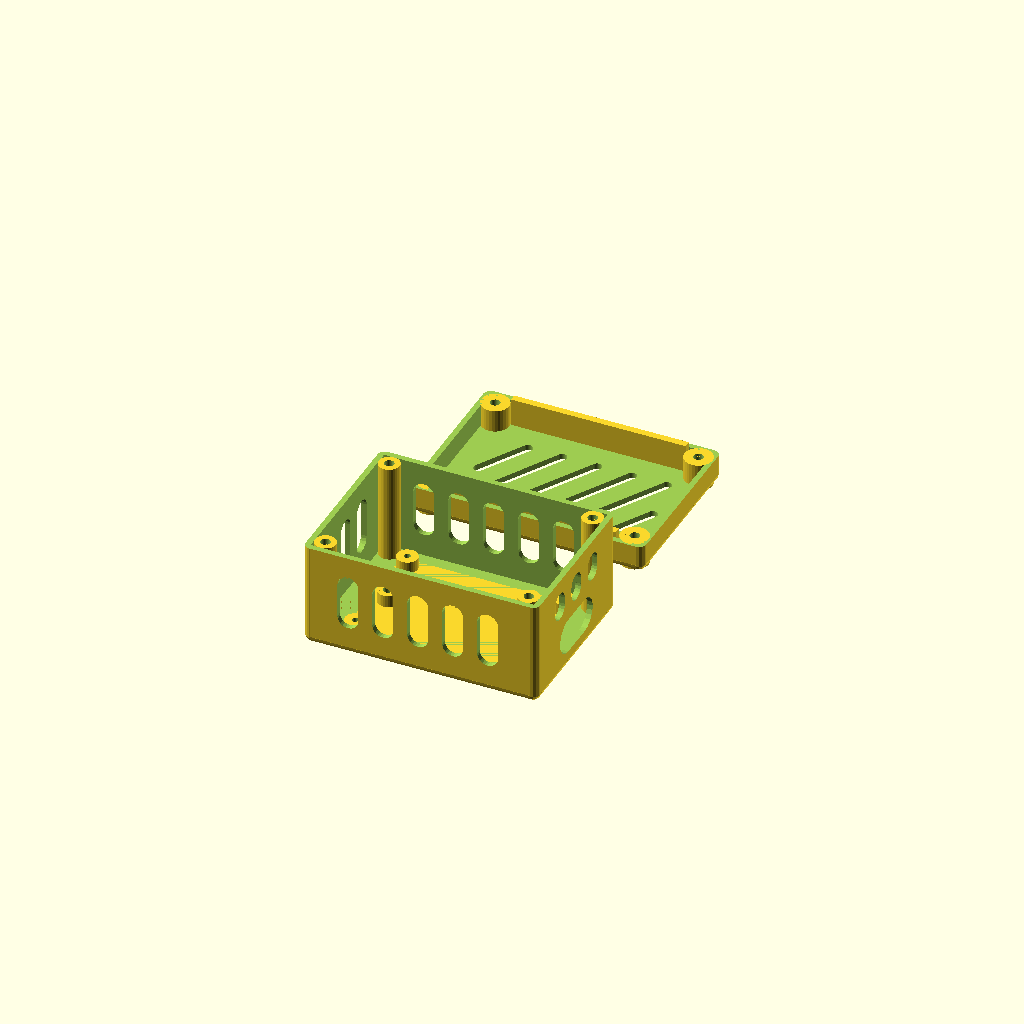
Cell 1: the model at its default parameters.
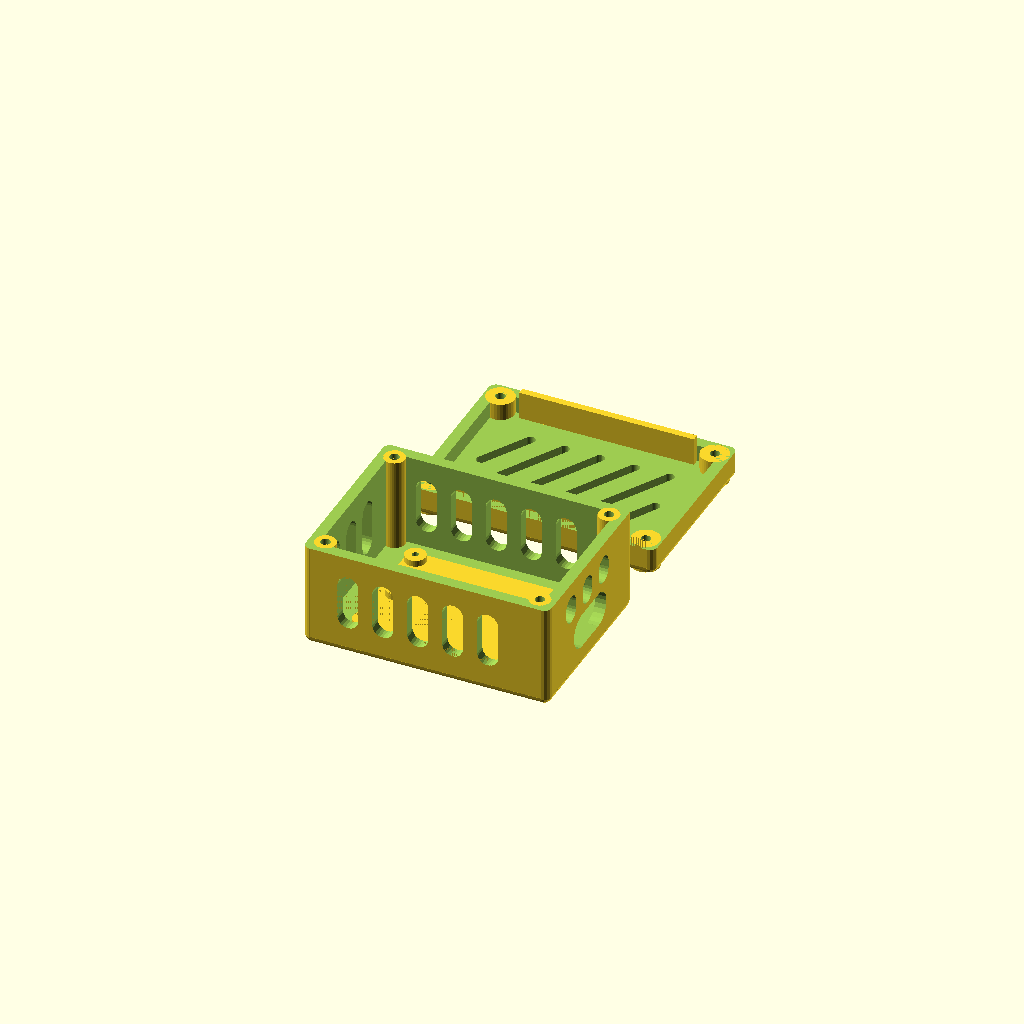
Cell 2: the same model with wall = 3.2.
All cells are drawn from one camera (rotation 55°, 0°, 25°, orthographic, colour scheme Cornfield), so only the parameter changes between them.
The OpenSCAD source (printer_room_monitor/enclosure/sensor2.scad):
wall = 1.6;

m2 = 1.9;
m3 = 2.76;

proto = [50.8, 38.1, wall]; // electrocookie mini
inner_dims = [64,45];

case(30);
translate([0, inner_dims.y + 20, 0]) cover(8);


module cover(height) {
    difference() {
        union() {
            difference() {
                rcube([inner_dims.x + 2*wall, inner_dims.y + 2*wall, height+5], 2);
                translate([-0.01, -0.01, height]) cube([inner_dims.x + 2*wall+1, inner_dims.y + 2*wall+1, height]);
                translate([wall, wall, wall]) cube([inner_dims.x, inner_dims.y, height]);

                // cutouts for screws
                translate([4.5,4.5,0]) cylinder(d=6, h=height);
                translate([inner_dims.x+2*wall-4.5,4.5,0]) cylinder(d=6, h=height);
                translate([inner_dims.x+2*wall-4.5,inner_dims.y+2*wall-4.5,0]) cylinder(d=6, h=height);
                translate([4.5,inner_dims.y+2*wall-4.5,0]) cylinder(d=6, h=height);
            }
            
            // screws for the cover
            translate([4.5,4.5,0]) post(8, m3, height, height);
            translate([inner_dims.x+2*wall-4.5,4.5,0]) post(8, m3, height, height);
            translate([inner_dims.x+2*wall-4.5,inner_dims.y+2*wall-4.5,0]) post(8, m3, height, height);
            translate([4.5,inner_dims.y+2*wall-4.5,0]) post(8, m3, height, height);  
            
            // alignment tabs
            translate([wall+(inner_dims.x-50)/2,wall,wall]) cube([50,2,height]);
            translate([wall+(inner_dims.x-50)/2,inner_dims.y+wall-2,wall]) cube([50,2,height]);
        }
        
        // screw head opening
        head=[6,2.6];
        $fn=32;
        translate([4.5,4.5,-0.01]) cylinder(d=head.x,h=head.y);
        translate([inner_dims.x+2*wall-4.5,4.5,-0.01]) cylinder(d=head.x,h=head.y);
        translate([inner_dims.x+2*wall-4.5,inner_dims.y+2*wall-4.5,-0.01]) cylinder(d=head.x,h=head.y);
        translate([4.5,inner_dims.y+2*wall-4.5,-0.01]) cylinder(d=head.x,h=head.y);

        // breathing slits
        dia = 2.8;
        wp = .6;
        translate([8,wall+inner_dims.y/2,0]) slit(dia, inner_dims.y*wp/2);
        translate([50,wall+inner_dims.y*(1-wp)/2,0]) slit(dia, inner_dims.y*wp/2);
        for (i = [1 : 4]) {
            translate([i*10,wall+inner_dims.y*(1-wp)/2,0]) slit(dia, inner_dims.y*wp);
        }

    }
}

module case(height) {
    difference() {
        union() {
            difference() {
                rcube([inner_dims.x + 2*wall, inner_dims.y + 2*wall, height+5], 2);
                translate([-0.01, -0.01, height]) cube([inner_dims.x + 2*wall+1, inner_dims.y + 2*wall+1, height]);
                translate([wall, wall, wall]) cube([inner_dims.x, inner_dims.y, height]);

                // cutouts for screws
                translate([4.5,4.5,wall]) cylinder(d=6, h=height);
                translate([inner_dims.x+2*wall-4.5,4.5,wall]) cylinder(d=6, h=height);
                translate([inner_dims.x+2*wall-4.5,inner_dims.y+2*wall-4.5,wall]) cylinder(d=6, h=height);
                translate([4.5,inner_dims.y+2*wall-4.5,wall]) cylinder(d=6, h=height);
            }
            
            // screws for the cover
            translate([4.5,4.5,0]) post(6, m3, height, height);
            translate([inner_dims.x+2*wall-4.5,4.5,0]) post(6, m3, height, height);
            translate([inner_dims.x+2*wall-4.5,inner_dims.y+2*wall-4.5,0]) post(6, m3, height, height);
            translate([4.5,inner_dims.y+2*wall-4.5,0]) post(6, m3, height, height);  
            
            // screw mounts for protoboard
            translate([wall+(inner_dims.x-proto.x)/2, wall+(inner_dims.y-proto.y)/2, 0]) mount();
        }
        
        // cutout for usb for programming
        translate([inner_dims.x+wall-0.01, inner_dims.y/2-10+wall,wall+3]) rounded_cutout(10,20,5,[90,0,90]);
        
        // cutout for air vents
        for (i = [0 : 4]) {
            translate([16 + 10*i,-0.01,24]) rounded_cutout(6,16,inner_dims.y+2*wall+1,[0,90,90]);
        }
        for (i = [0 : 2]) {
            translate([-1,10*i+10,24]) rounded_cutout(6,16,5,[90,90,90]);
        }
        for (i = [0 : 2]) {
            translate([wall+inner_dims.x-0.01,1+10*i+10,26]) rounded_cutout(6,8,5,[90,90,90]);
        }
    }  
}

module rounded_cutout(height, width, thick, rot = [0,0,0]) {
    $fn = 24;
    rotate(rot) translate([height/2, height/2, 0]) union() {
        cylinder(d=height, h=thick);
        translate([0, -height/2, 0]) cube([width-height, height, thick]);
        translate([width-height, 0, 0]) cylinder(d=height, h=thick);        
    }
}

module slit(dia, w, a=30, d = wall+2) {
    translate([0,0,-1]) rotate([0,0,-a]) union() {
        cube([dia, w/cos(a), d]);
        translate([dia/2,0,0]) cylinder(d=dia, h = d);
        translate([dia/2,w/cos(a),0]) cylinder(d=dia, h = d);
    }
}

// electrocookie mini
module mount() {
    $fn = 10;
    cube(proto);
    
    // m2 corner posts
    translate([3.15, 3.15, 0]) post(6, m2, 5, 3); 
    translate([proto.x - 3.15, 3.15, 0]) post(6, m2, 5, 3); 
    translate([3.15, proto.y - 3.15, 0]) post(6, m2, 5, 3); 
    translate([proto.x - 3.15, proto.y - 3.15, 0]) post(6, m2, 5, 3); 
    
    // m3 center posts
    translate([5.1, proto.y / 2, 0]) post(6, m3, 5, 3); 
    translate([proto.x - 5.1, proto.y / 2, 0]) post(6, m3, 5, 3); 
}


module post(od, id, height, depth) {
    $fn = 32;
    difference() {
        cylinder(d=od, h=height);
        translate([0, 0, height - depth]) cylinder(d=id, h=depth+0.01);
    }
}

module rcube(dims_or_size, r, center = false) {
    $fn = 16;
    dims = (dims_or_size[0] == undef) ? [dims_or_size, dims_or_size, dims_or_size] : dims_or_size;
    translate(center ? [-dims.x/2, -dims.y/2, -dims.z/2] : [0,0,0]) 
    union() {
        // cubes in x,y,z directions for the middle
        translate([r,r,0]) cube([dims.x - 2*r, dims.y - 2*r, dims.z]); 
        translate([r,0,r]) cube([dims.x - 2*r, dims.y, dims.z - 2*r]);
        translate([0,r,r]) cube([dims.x, dims.y - 2*r, dims.z - 2*r]);
        
        // cylinders for the vertices
        translate([r,r,r]) cylinder(dims.z - 2*r, r = r);
        translate([dims.x-r,r,r]) cylinder(dims.z - 2*r, r = r);
        translate([r,dims.y-r,r]) cylinder(dims.z - 2*r, r = r);
        translate([dims.x-r,dims.y-r,r]) cylinder(dims.z - 2*r, r = r);
        
        translate([r,r,r]) rotate([-90,0,0]) cylinder(dims.y - 2*r, r = r);
        translate([dims.x-r,r,r]) rotate([-90,0,0]) cylinder(dims.y - 2*r, r = r);
        translate([r,r,dims.z-r]) rotate([-90,0,0]) cylinder(dims.y - 2*r, r = r);
        translate([dims.x-r,r,dims.z-r]) rotate([-90,0,0]) cylinder(dims.y - 2*r, r = r);
        
        translate([r,r,r]) rotate([0,90,0]) cylinder(dims.x - 2*r, r = r);
        translate([r,r,dims.z-r]) rotate([0,90,0]) cylinder(dims.x - 2*r, r = r);
        translate([r,dims.y-r,r]) rotate([0,90,0]) cylinder(dims.x - 2*r, r = r);
        translate([r,dims.y-r,dims.z-r]) rotate([0,90,0]) cylinder(dims.x - 2*r, r = r);

        // spheres for the corners
        for (x = [r, dims.x - r]) {
            for (y = [r, dims.y - r]) {
                for (z = [r, dims.z - r]) {
                    translate([x,y,z]) sphere(r);
                }
            }
        }
    }
}
Parameter table extracted from the source (name, type, default, range or options):
wall: number, default 1.6
m2: number, default 1.9
m3: number, default 2.76
inner_dims: vector, default [64, 45]
